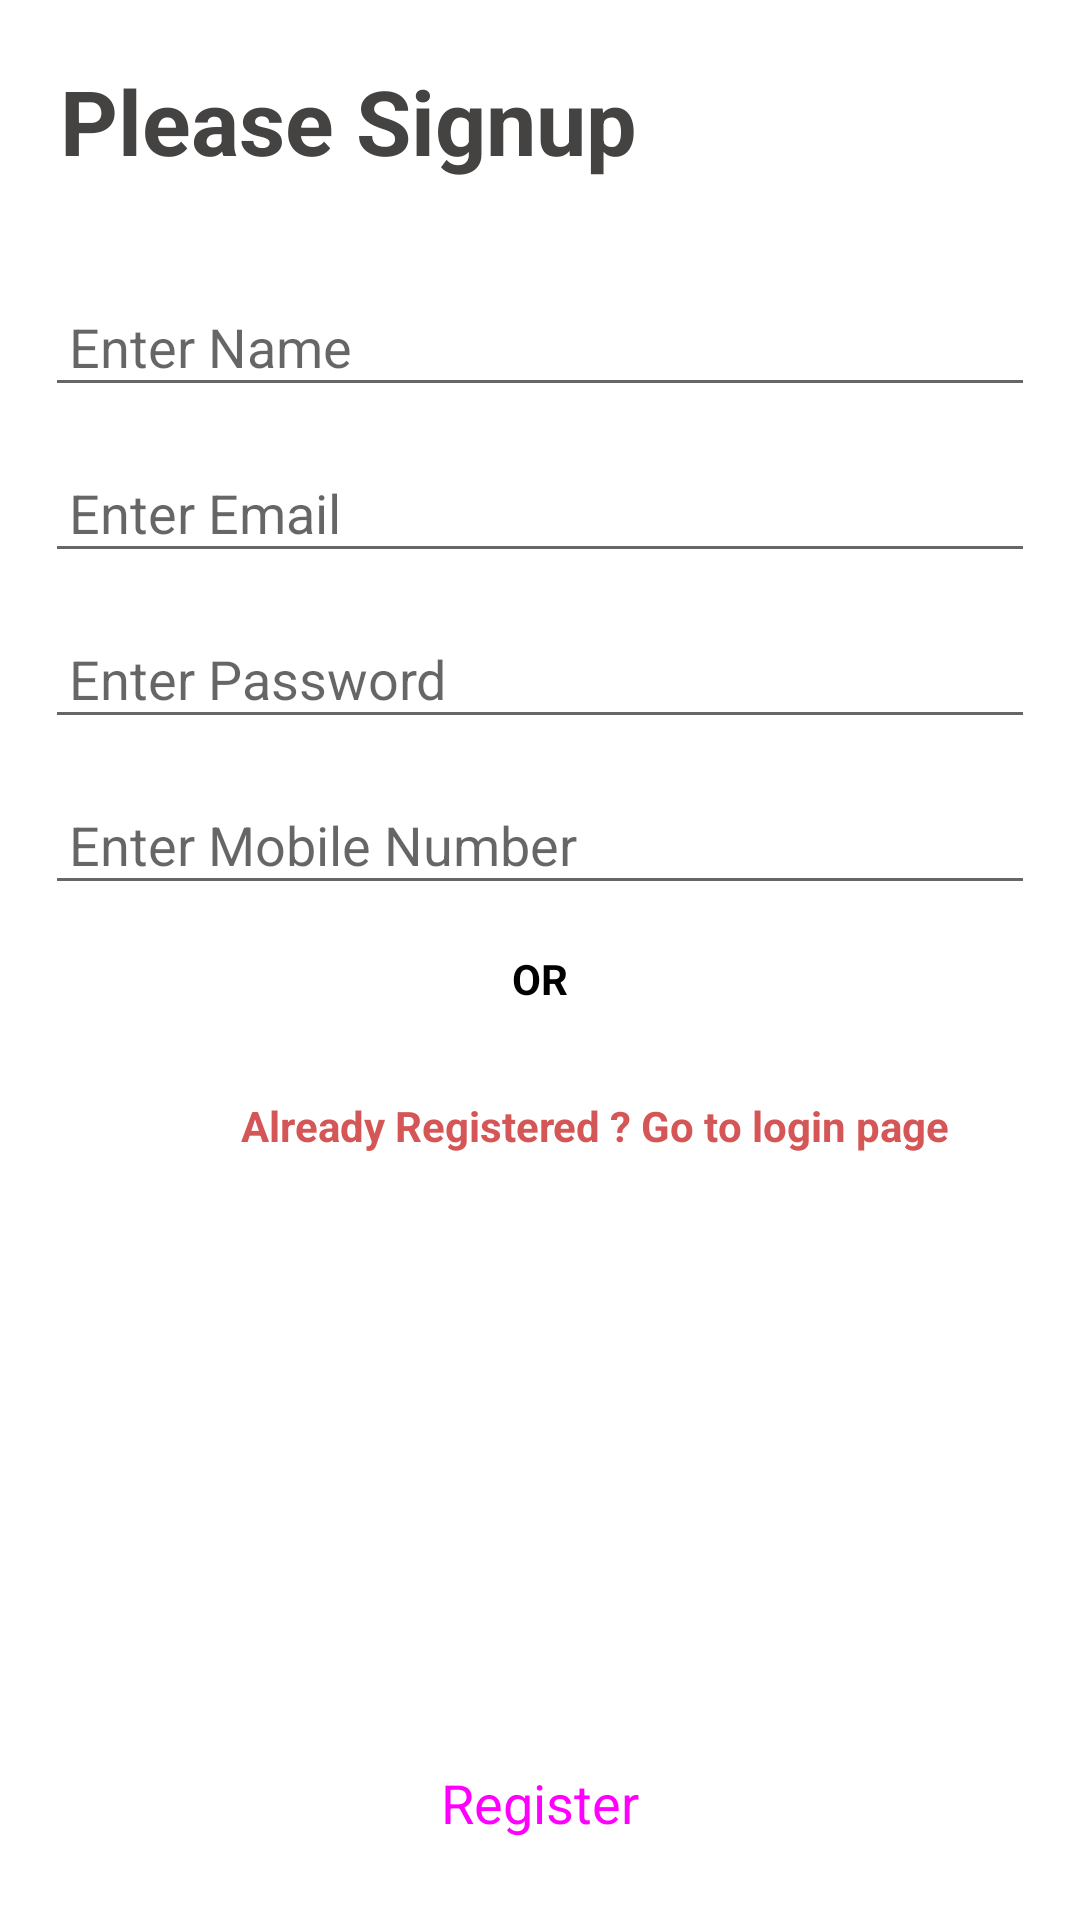

This screen was rendered from an Android layout file. Write that file and the resources it references.
<!-- AndroidManifest.xml: application theme Theme.HelpMe -->
<!-- res/layout/activity_register.xml -->
<?xml version="1.0" encoding="utf-8"?>
<RelativeLayout xmlns:android="http://schemas.android.com/apk/res/android"
    xmlns:app="http://schemas.android.com/apk/res-auto"
    xmlns:tools="http://schemas.android.com/tools"
    android:layout_width="match_parent"
    android:layout_height="match_parent"
    tools:context=".RegisterAndLogin.RegisterActivity">

    <TextView
        android:layout_width="match_parent"
        android:layout_height="wrap_content"
        android:text="Please Signup"
        android:textSize="30sp"
        android:textStyle="bold"
        android:layout_margin="10dp"
        android:padding="10dp"
        android:textColor="#454242"
        android:id="@+id/signuptext"/>

    <EditText
        android:id="@+id/registerActivity_Name"
        android:layout_width="match_parent"
        android:layout_height="wrap_content"
        android:layout_below="@+id/signuptext"
        android:layout_marginStart="15dp"
        android:layout_marginTop="15dp"
        android:layout_marginEnd="15dp"
        android:hint="Enter Name"
        android:padding="8dp"
        android:textColor="@color/black" />

    <EditText
        android:id="@+id/registerActivity_Email"
        android:layout_width="match_parent"
        android:layout_height="wrap_content"
        android:layout_below="@+id/registerActivity_Name"
        android:layout_marginStart="15dp"
        android:layout_marginTop="15dp"
        android:layout_marginEnd="15dp"
        android:inputType="textEmailAddress"
        android:hint="Enter Email"
        android:padding="8dp"
        android:textColor="@color/black" />

    <EditText
        android:id="@+id/registerActivity_password"
        android:layout_width="match_parent"
        android:layout_height="wrap_content"
        android:layout_below="@+id/registerActivity_Email"
        android:layout_marginStart="15dp"
        android:layout_marginTop="15dp"
        android:layout_marginEnd="15dp"
        android:hint="Enter Password"
        android:padding="8dp"
        android:textColor="@color/black" />

    <EditText
        android:id="@+id/registerActivity_mobile"
        android:layout_width="match_parent"
        android:layout_height="wrap_content"
        android:layout_below="@+id/registerActivity_password"
        android:layout_marginStart="15dp"
        android:layout_marginTop="15dp"
        android:layout_marginEnd="15dp"
        android:hint="Enter Mobile Number"
        android:padding="8dp"
        android:textColor="@color/black" />
    <TextView
        android:layout_width="match_parent"
        android:layout_height="wrap_content"
        android:text="OR"
        android:gravity="center"
        android:textColor="@color/black"
        android:textStyle="bold"
        android:id="@+id/or_button"
        android:layout_below="@+id/registerActivity_mobile"
        android:layout_margin="15dp"/>


    <TextView
        android:layout_width="wrap_content"
        android:layout_height="wrap_content"
        android:layout_below="@+id/or_button"
        android:layout_marginStart="80dp"
        android:layout_marginTop="15dp"
        android:layout_marginBottom="2dp"
        android:id="@+id/login_page_button"
        android:gravity="center"
        android:text="Already Registered ? Go to login page"
        android:textColor="#D55656"
        android:textStyle="bold" />

    <Button
        android:layout_width="match_parent"
        android:layout_height="wrap_content"
        android:text="Register"
        android:textSize="18sp"
        style="@style/Widget.Material3.Button"        android:layout_margin="15dp"
        android:layout_alignParentBottom="true"
        android:backgroundTint="@color/black"
        android:id="@+id/registerActivity_registerButton"/>



</RelativeLayout>
<!-- resources referenced by this layout -->
<resources>
  <style name="Theme.HelpMe" parent="Theme.MaterialComponents.DayNight.DarkActionBar">
          
          <item name="colorPrimary">@color/purple_500</item>
          <item name="colorPrimaryVariant">#E64242</item>
          <item name="colorOnPrimary">@color/white</item>
          
          <item name="colorSecondary">@color/teal_200</item>
          <item name="colorSecondaryVariant">@color/teal_700</item>
          <item name="colorOnSecondary">@color/black</item>
          
          <item name="android:statusBarColor" tools:targetApi="l">?attr/colorPrimaryVariant</item>
          
      </style>
  <!-- not gathered from this repository: default colours our renderer supplied (Android Studio template values) -->
  <color name="purple_500">#FF6200EE</color>
  <color name="teal_200">#FF03DAC5</color>
  <color name="teal_700">#FF018786</color>
  <color name="black">#FF000000</color>
  <color name="white">#FFFFFFFF</color>
</resources>
